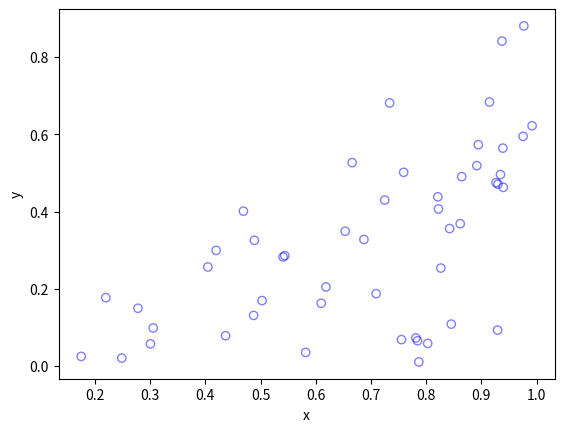

Source code (Python):
#Simulate a Poisson point process on a triangle
#Author: H. Paul Keeler, 2018.

import numpy as np
import scipy.stats
import matplotlib.pyplot as plt

#Simulation window parameters -- points A,B,C of a triangle
xA=0;xB=1;xC=1; #x values of three points
yA=0;yB=0;yC=1; #y values of three points;

#Point process parameters
lambda0=100; #ntensity (ie mean density) of the Poisson process

#calculate sides of trinagle
a=np.sqrt((xA-xB)**2+(yA-yB)**2); 
b=np.sqrt((xB-xC)**2+(yB-yC)**2); 
c=np.sqrt((xC-xA)**2+(yC-yA)**2); 
s=(a+b+c)/2; #calculate semi-perimeter

#Use Herron's forumula to calculate area -- or use polyarea
areaTotal=np.sqrt(s*(s-a)*(s-b)*(s-c)); #area of triangle

#Simulate a Poisson point process
numbPoints = scipy.stats.poisson(lambda0*areaTotal).rvs();#Poisson number of points
U = scipy.stats.uniform.rvs(0,1,((numbPoints,1)));#uniform random variables
V= scipy.stats.uniform.rvs(0,1,((numbPoints,1)));#uniform random variables

xx=np.sqrt(U)*xA+np.sqrt(U)*(1-V)*xB+np.sqrt(U)*V*xC;#x coordinates of points
yy=np.sqrt(U)*yA+np.sqrt(U)*(1-V)*yB+np.sqrt(U)*V*yC;#y coordinates of points

#Plotting
plt.scatter(xx,yy, edgecolor='b', facecolor='none', alpha=0.5 );
plt.xlabel("x"); plt.ylabel("y");
